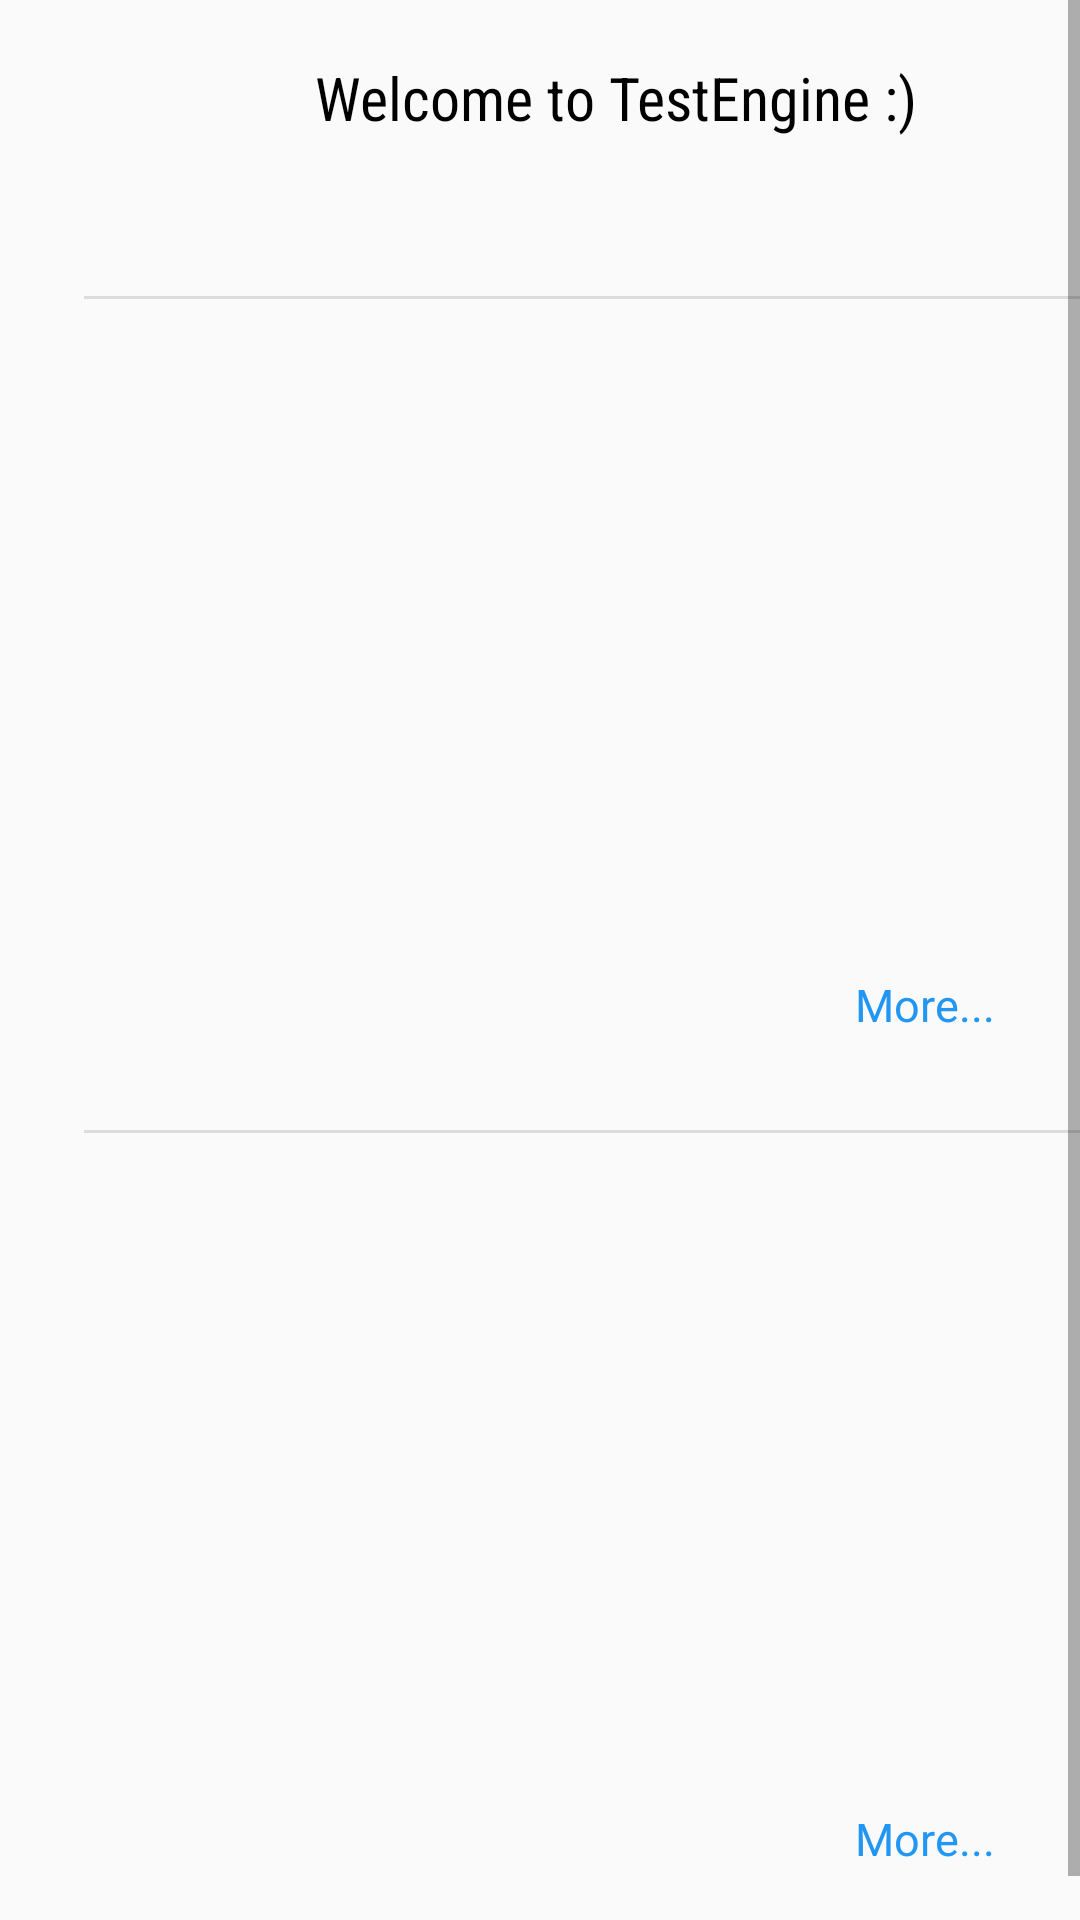

The Android layout XML behind this screen, and the referenced resources:
<!-- AndroidManifest.xml: application theme AppTheme -->
<!-- res/layout/fragment_home.xml -->
<?xml version="1.0" encoding="utf-8"?>
<ScrollView xmlns:android="http://schemas.android.com/apk/res/android"
    xmlns:app="http://schemas.android.com/apk/res-auto"
    xmlns:tools="http://schemas.android.com/tools"
    android:layout_width="match_parent"
    android:layout_height="match_parent"
    android:fillViewport="true">


    <LinearLayout
        android:layout_width="match_parent"
        android:layout_height="wrap_content"
        android:layout_margin="15dp"
        android:layout_marginRight="8dp"
        android:orientation="vertical"
        tools:context=".HomeFragment">

        <TextView
            android:id="@+id/thead"
            android:layout_width="wrap_content"
            android:layout_height="wrap_content"
            android:layout_marginLeft="90dp"
            android:layout_marginTop="4dp"
            android:fontFamily="sans-serif-condensed"
            android:text="Welcome to TestEngine :)"
            android:textColor="@android:color/black"
            android:textSize="20sp"
            android:typeface="sans"></TextView>

        <LinearLayout
            android:layout_width="match_parent"
            android:layout_height="wrap_content"
            android:layout_marginTop="18dp"
            android:orientation="vertical">

            <TextView
                android:id="@+id/t1"
                android:layout_width="250dp"
                android:layout_height="wrap_content"
                android:layout_marginLeft="8dp"
                android:layout_marginTop="10dp"
                android:lineSpacingExtra="8sp"
                android:textSize="16sp"></TextView>

            <View
                android:layout_width="match_parent"
                android:layout_height="1dp"
                android:layout_marginLeft="13dp"
                android:layout_marginTop="3dp"
                android:background="?android:attr/listDivider"></View>
        </LinearLayout>

        <ListView
            android:id="@+id/lv1"
            android:layout_width="match_parent"
            android:layout_height="219dp"
            android:layout_marginLeft="5dp"
            android:layout_marginTop="6dp"></ListView>

        <TextView
            android:id="@+id/tm1"
            android:layout_width="wrap_content"
            android:layout_height="wrap_content"
            android:layout_marginLeft="270dp"
            android:text="More..."
            android:textColor="#2196F3"
            android:textSize="15dp"></TextView>

        <LinearLayout
            android:layout_width="match_parent"
            android:layout_height="wrap_content"
            android:orientation="vertical">

            <TextView
                android:id="@+id/t2"
                android:layout_width="match_parent"
                android:layout_height="wrap_content"
                android:layout_marginLeft="8dp"
                android:layout_marginTop="7dp"
                android:textSize="16sp"></TextView>

            <View
                android:layout_width="match_parent"
                android:layout_height="1dp"
                android:layout_marginLeft="13sp"
                android:layout_marginTop="3sp"
                android:background="?android:attr/listDivider"></View>
        </LinearLayout>

        <ListView
            android:id="@+id/lv2"
            android:layout_width="match_parent"
            android:layout_height="219dp"
            android:layout_marginLeft="5dp"
            android:layout_marginTop="6dp"></ListView>

        <TextView
            android:id="@+id/tm2"
            android:layout_width="wrap_content"
            android:layout_height="wrap_content"
            android:layout_marginLeft="270dp"
            android:layout_marginRight="0dp"
            android:text="More..."
            android:textColor="#2196F3"
            android:textSize="15dp"></TextView>

    </LinearLayout>

</ScrollView>
<!-- resources referenced by this layout -->
<resources>
  <style name="AppTheme" parent="Theme.AppCompat.Light.DarkActionBar">
          
          <item name="colorPrimary">#673AB7</item>
          <item name="colorPrimaryDark">#673AB7</item>
          <item name="colorAccent">#BEC3C2</item>
      </style>
</resources>
